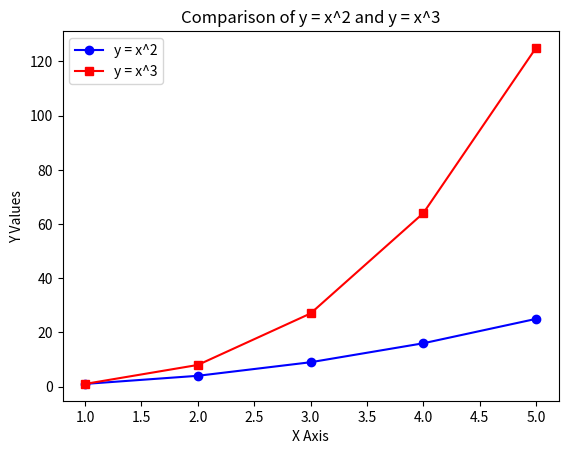

Source code (Python):
import matplotlib.pyplot as plt

# 1. Create Figure & Axes
fig, ax = plt.subplots()

# 2. Data
x = [1, 2, 3, 4, 5]
y1 = [i**2 for i in x]   # x^2
y2 = [i**3 for i in x]   # x^3

# 3. Plot both functions
ax.plot(x, y1, label="y = x^2", marker='o', color="blue")
ax.plot(x, y2, label="y = x^3", marker='s', color="red")

# 4. Customize Axes
ax.set_title("Comparison of y = x^2 and y = x^3")
ax.set_xlabel("X Axis")
ax.set_ylabel("Y Values")
ax.legend()

# 5. Show the plot
plt.show()
